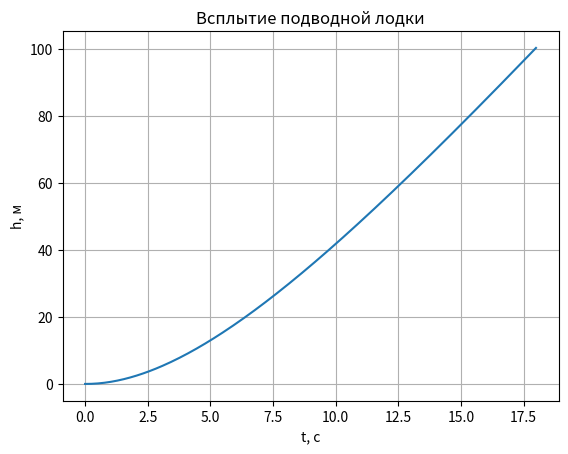
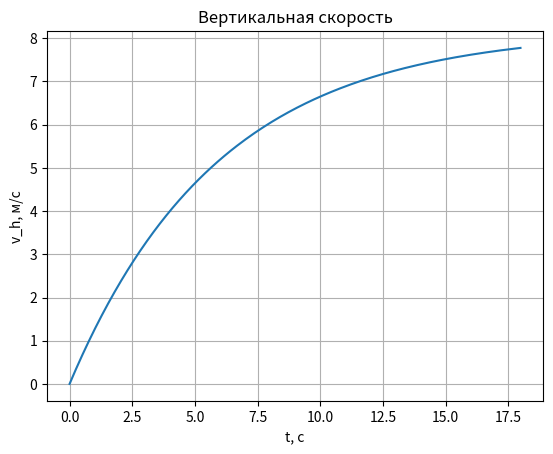
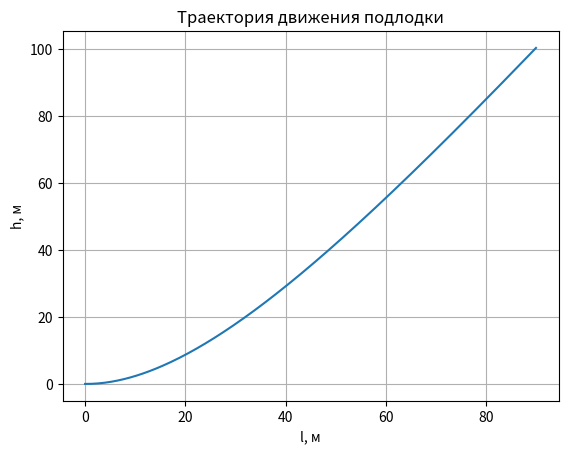

These figures' Python source, in order:
import numpy as np
import matplotlib.pyplot as plt

# ==============================
# ФИЗИЧЕСКИЕ ПАРАМЕТРЫ
# ==============================
g = 9.81              # м/с^2
rho0 = 1025.0         # плотность воды, кг/м^3
rho1 = 900.0          # средняя плотность подлодки, кг/м^3
k = 150.0             # коэффициент сопротивления, кг/с
H = 100.0             # начальная глубина, м
v = 5.0               # горизонтальная скорость, м/с

# ==============================
# МАСШТАБИРОВАНИЕ
# ==============================
T = np.sqrt(H * rho1 / (g * (rho0 - rho1)))
beta = (k / rho1) * T

# ==============================
# ЧИСЛЕННЫЕ ПАРАМЕТРЫ
# ==============================
dt = 0.01             # безразмерный шаг времени
max_steps = 100000

# ==============================
# НАЧАЛЬНЫЕ УСЛОВИЯ
# ==============================
t = 0.0
h = 0.0               # безразмерная высота
u = 0.0               # безразмерная скорость

# ==============================
# МАССИВЫ ДЛЯ ХРАНЕНИЯ
# ==============================
t_arr = []
h_arr = []
u_arr = []
l_arr = []

# ==============================
# ОСНОВНОЙ ЦИКЛ ЭЙЛЕРА
# ==============================
for _ in range(max_steps):
    t_arr.append(t)
    h_arr.append(h)
    u_arr.append(u)
    l_arr.append(t)   # \tilde{l} = \tilde{t}

    if h >= 1.0:      # всплытие на поверхность
        break

    # схема Эйлера
    h_new = h + dt * u
    u_new = u + dt * (1.0 - beta * u)

    h, u = h_new, u_new
    t += dt

# ==============================
# ПЕРЕХОД К РАЗМЕРНЫМ ВЕЛИЧИНАМ
# ==============================
t_arr = np.array(t_arr) * T
h_arr = np.array(h_arr) * H
u_arr = np.array(u_arr) * (H / T)
l_arr = np.array(l_arr) * v * T

# ==============================
# ГРАФИКИ
# ==============================
plt.figure()
plt.plot(t_arr, h_arr)
plt.xlabel("t, с")
plt.ylabel("h, м")
plt.title("Всплытие подводной лодки")
plt.grid()

plt.figure()
plt.plot(t_arr, u_arr)
plt.xlabel("t, с")
plt.ylabel("v_h, м/с")
plt.title("Вертикальная скорость")
plt.grid()

plt.figure()
plt.plot(l_arr, h_arr)
plt.xlabel("l, м")
plt.ylabel("h, м")
plt.title("Траектория движения подлодки")
plt.grid()

plt.show()

# ==============================
# ИНФОРМАЦИЯ О РАСЧЁТЕ
# ==============================
print(f"Время всплытия: {t_arr[-1]:.2f} с")
print(f"Горизонтальное смещение: {l_arr[-1]:.2f} м")
print(f"Предельная вертикальная скорость: {1/beta * H / T:.2f} м/с")
